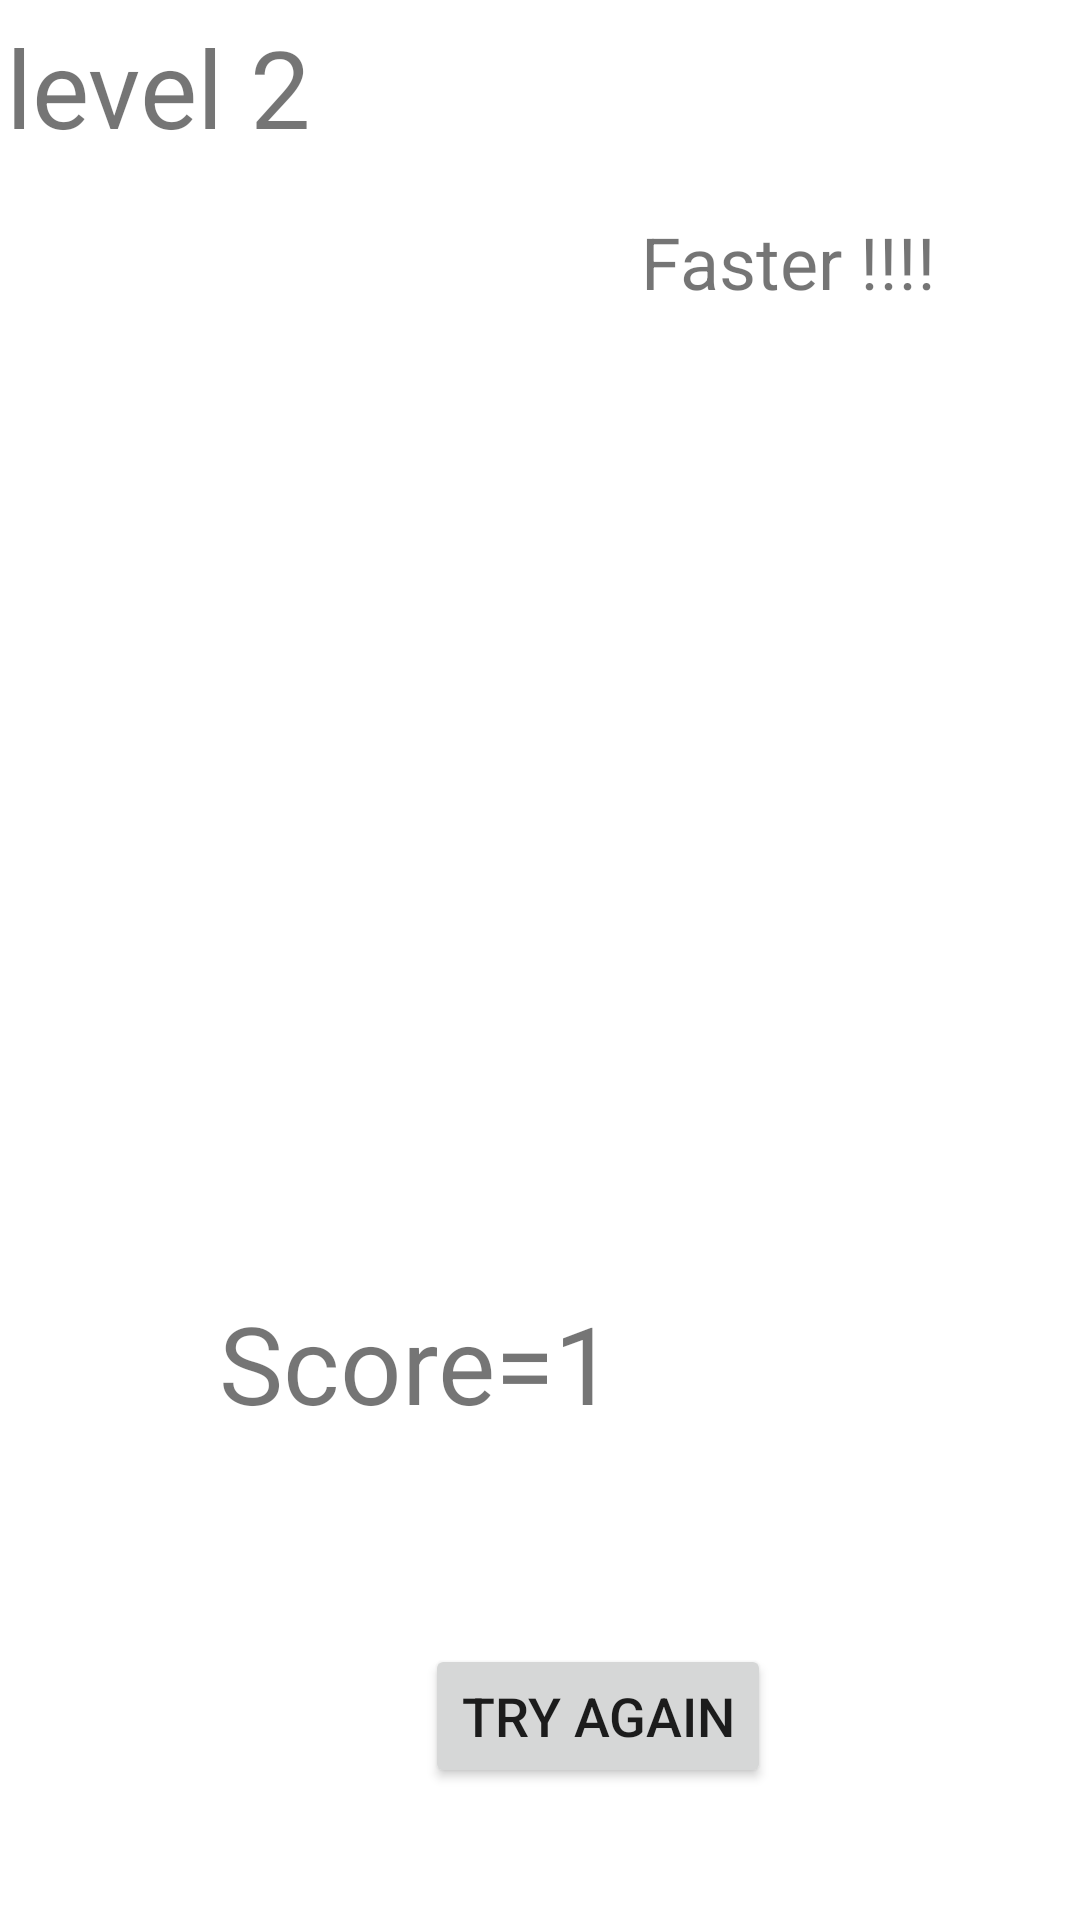

Layout XML and referenced resources for this Android screen:
<!-- AndroidManifest.xml: application theme Theme.BaalGameAssignment -->
<!-- res/layout/activity_level_two.xml -->
<?xml version="1.0" encoding="utf-8"?>
<androidx.constraintlayout.widget.ConstraintLayout android:layout_width="fill_parent" android:layout_height="fill_parent"
    xmlns:android="http://schemas.android.com/apk/res/android" xmlns:app="http://schemas.android.com/apk/res-auto">

    <RelativeLayout
        android:layout_width="406.0dip"
        android:layout_height="698.0dip"
        app:layout_constraintBottom_toBottomOf="parent"
        app:layout_constraintEnd_toEndOf="parent"
        app:layout_constraintHorizontal_bias="0.4"
        app:layout_constraintStart_toStartOf="parent"
        app:layout_constraintTop_toTopOf="parent"
        app:layout_constraintVertical_bias="0.0">

        <TextView
            android:id="@+id/scoreTxt1"
            android:layout_width="175.0dip"
            android:layout_height="53.0dip"
            android:layout_alignParentStart="true"
            android:layout_alignParentTop="true"
            android:layout_alignParentEnd="true"
            android:layout_alignParentBottom="true"
            android:layout_marginStart="91dp"
            android:layout_marginTop="430dp"
            android:layout_marginEnd="139dp"
            android:layout_marginBottom="215dp"
            android:text="Score=1"
            android:textSize="36.0sp" />

        <ImageView
            android:id="@+id/gball2"
            android:layout_width="111.0dip"
            android:layout_height="118.0dip"
            android:layout_alignParentStart="true"
            android:layout_alignParentTop="true"
            android:layout_alignParentEnd="true"
            android:layout_alignParentBottom="true"
            android:layout_marginStart="-4dp"
            android:layout_marginTop="153dp"
            android:layout_marginEnd="299dp"
            android:layout_marginBottom="427dp"
            android:alpha="0"
            android:onClick="ballClicked"
            app:srcCompat="@drawable/green_ball" />

        <TextView
            android:id="@+id/levelTxt"
            android:layout_width="372.0dip"
            android:layout_height="wrap_content"
            android:layout_alignParentStart="true"
            android:layout_alignParentBottom="true"
            android:layout_marginStart="20.0dip"
            android:layout_marginBottom="645.0dip"
            android:text="level 2"
            android:textSize="36.0sp" />

        <Button
            android:id="@+id/again2"
            android:layout_width="wrap_content"
            android:layout_height="wrap_content"
            android:layout_alignParentEnd="true"
            android:layout_alignParentBottom="true"
            android:layout_marginEnd="131.0dip"
            android:layout_marginBottom="102.0dip"
            android:text="Try again"
            android:textSize="18.0sp" />

        <TextView
            android:id="@+id/textView4"
            android:layout_width="wrap_content"
            android:layout_height="wrap_content"
            android:layout_alignParentTop="true"
            android:layout_alignParentEnd="true"
            android:layout_marginTop="71dp"

            android:layout_marginEnd="76dp"
            android:text="Faster !!!!"
            android:textSize="24sp" />
    </RelativeLayout>
</androidx.constraintlayout.widget.ConstraintLayout>
<!-- resources referenced by this layout -->
<resources>
  <!-- drawable green_ball (drawable) -->
  <vector android:height="24dp" android:tint="#23D916"
      android:viewportHeight="24" android:viewportWidth="24"
      android:width="24dp" xmlns:android="http://schemas.android.com/apk/res/android">
      <path android:fillColor="@android:color/white" android:pathData="M3.81,6.28C2.67,7.9 2,9.87 2,12s0.67,4.1 1.81,5.72C6.23,16.95 8,14.68 8,12S6.23,7.05 3.81,6.28z"/>
      <path android:fillColor="@android:color/white" android:pathData="M20.19,6.28C17.77,7.05 16,9.32 16,12s1.77,4.95 4.19,5.72C21.33,16.1 22,14.13 22,12S21.33,7.9 20.19,6.28z"/>
      <path android:fillColor="@android:color/white" android:pathData="M14,12c0,-3.28 1.97,-6.09 4.79,-7.33C17.01,3.02 14.63,2 12,2S6.99,3.02 5.21,4.67C8.03,5.91 10,8.72 10,12s-1.97,6.09 -4.79,7.33C6.99,20.98 9.37,22 12,22s5.01,-1.02 6.79,-2.67C15.97,18.09 14,15.28 14,12z"/>
  </vector>
  <style name="Theme.BaalGameAssignment" parent="Theme.MaterialComponents.DayNight.DarkActionBar">
          
          <item name="colorPrimary">@color/purple_500</item>
          <item name="colorPrimaryVariant">@color/purple_700</item>
          <item name="colorOnPrimary">@color/white</item>
          
          <item name="colorSecondary">@color/teal_200</item>
          <item name="colorSecondaryVariant">@color/teal_700</item>
          <item name="colorOnSecondary">@color/black</item>
          
          <item name="android:statusBarColor" tools:targetApi="l">?attr/colorPrimaryVariant</item>
          
      </style>
  <!-- not gathered from this repository: default colours our renderer supplied (Android Studio template values) -->
  <color name="purple_500">#FF6200EE</color>
  <color name="purple_700">#FF3700B3</color>
  <color name="teal_200">#FF03DAC5</color>
  <color name="teal_700">#FF018786</color>
  <color name="black">#FF000000</color>
  <color name="white">#FFFFFFFF</color>
</resources>
